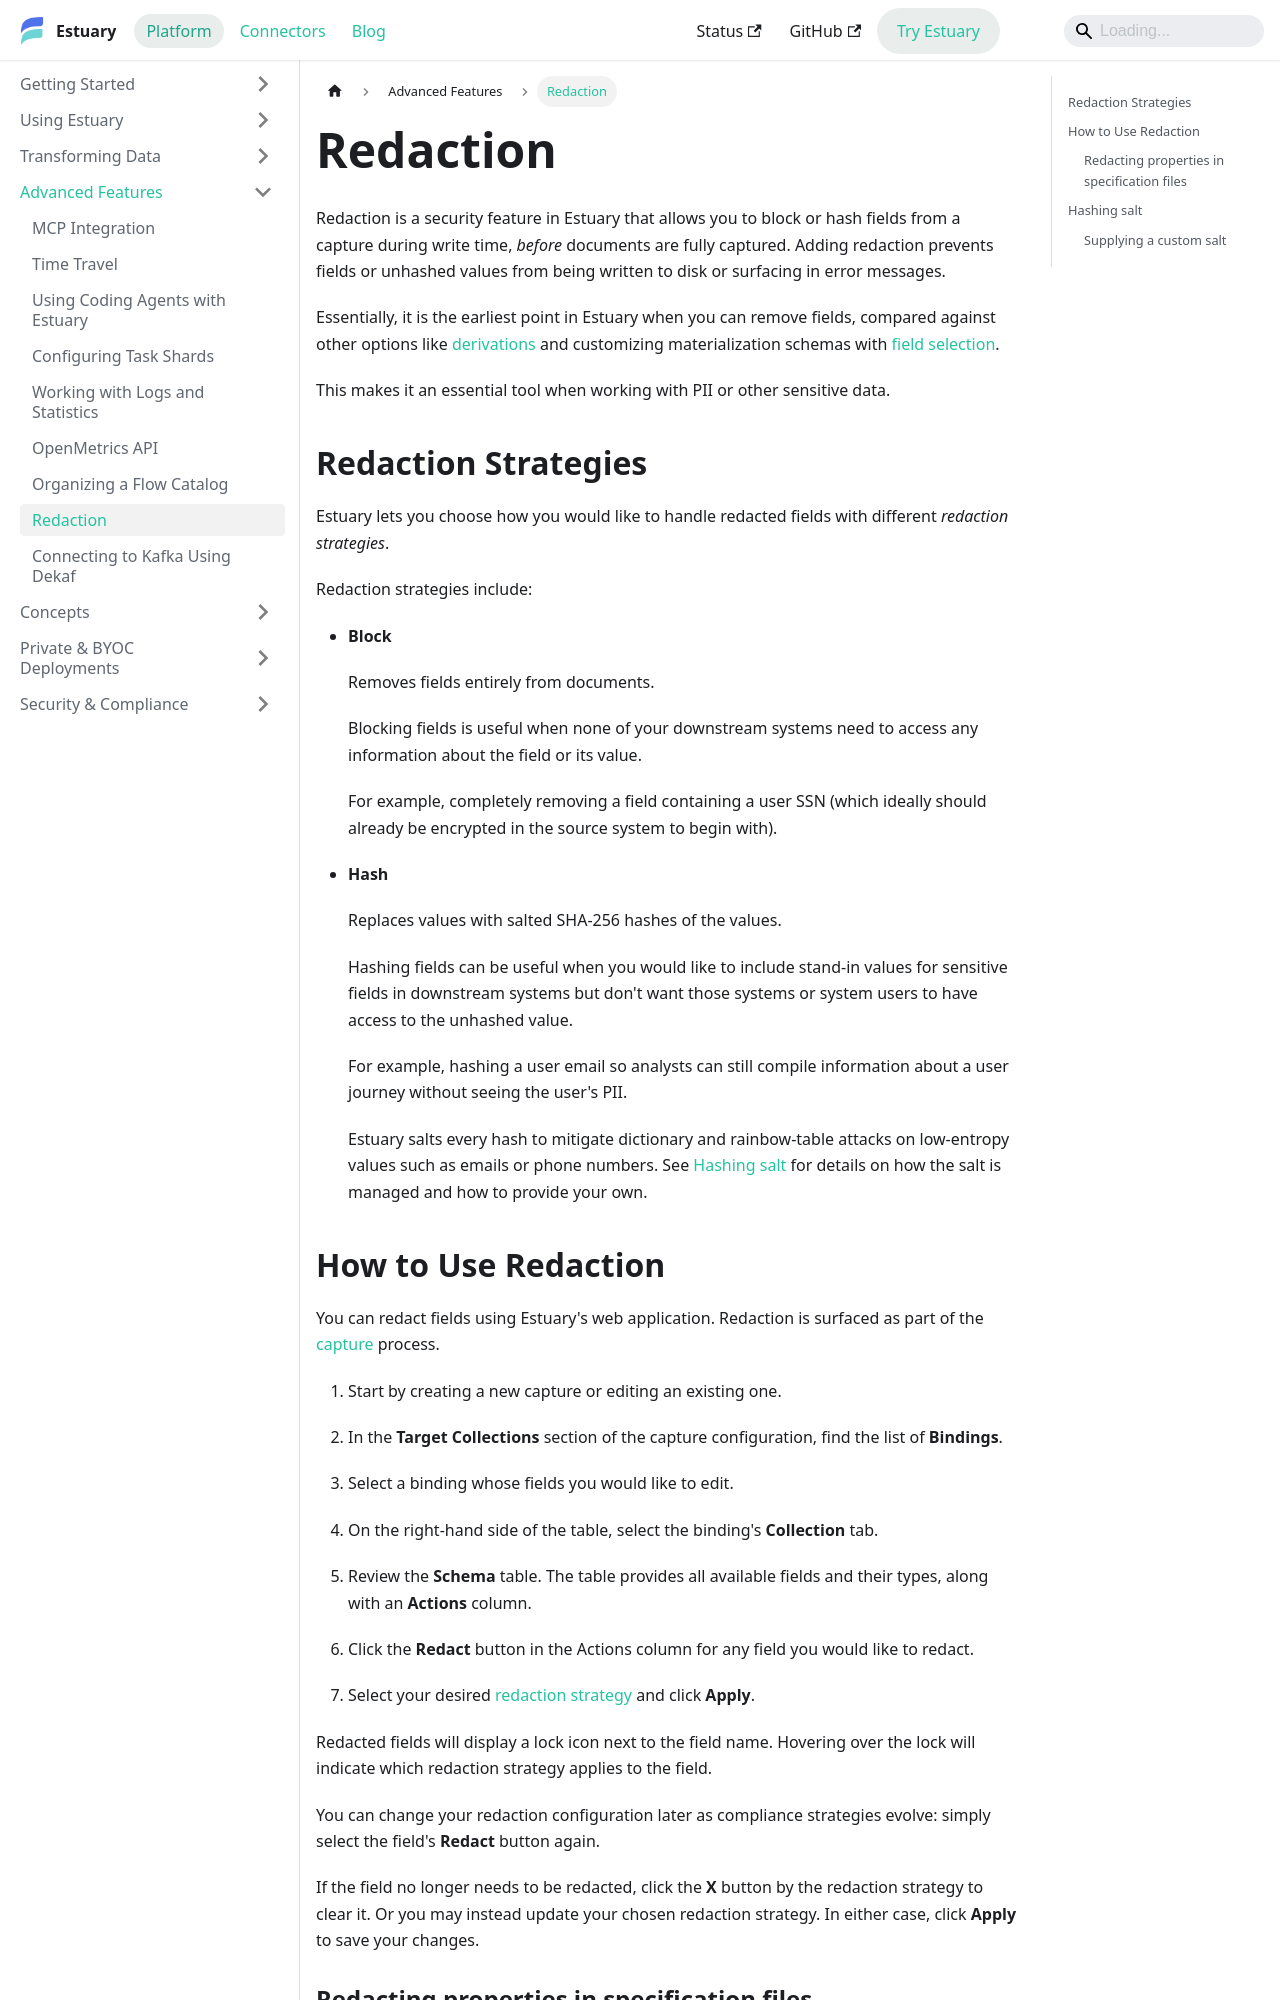

repository: estuary/flow · page: features/redaction/index.html · generator: docusaurus

---
description: Use Estuary redaction to block or hash sensitive capture fields at write time. Guide covers dashboard setup, spec config using schema annotations, and custom salts.
---

# Redaction

Redaction is a security feature in Estuary that allows you to block or hash fields from a capture during write time, _before_ documents are fully captured.
Adding redaction prevents fields or unhashed values from being written to disk or surfacing in error messages.

Essentially, it is the earliest point in Estuary when you can remove fields, compared against other options like [derivations](/concepts/derivations) and customizing materialization schemas with [field selection](/guides/customize-materialization-fields/#field-selection-for-materializations).

This makes it an essential tool when working with PII or other sensitive data.

## Redaction Strategies

Estuary lets you choose how you would like to handle redacted fields with different _redaction strategies_.

Redaction strategies include:

* **Block**

   Removes fields entirely from documents.

   Blocking fields is useful when none of your downstream systems need to access any information about the field or its value.

   For example, completely removing a field containing a user SSN (which ideally should already be encrypted in the source system to begin with).

* **Hash**

   Replaces values with salted SHA-256 hashes of the values.

   Hashing fields can be useful when you would like to include stand-in values for sensitive fields in downstream systems but don't want those systems or system users to have access to the unhashed value.

   For example, hashing a user email so analysts can still compile information about a user journey without seeing the user's PII.

   Estuary salts every hash to mitigate dictionary and rainbow-table attacks on low-entropy values such as emails or phone numbers. See [Hashing salt](#hashing-salt) for details on how the salt is managed and how to provide your own.
